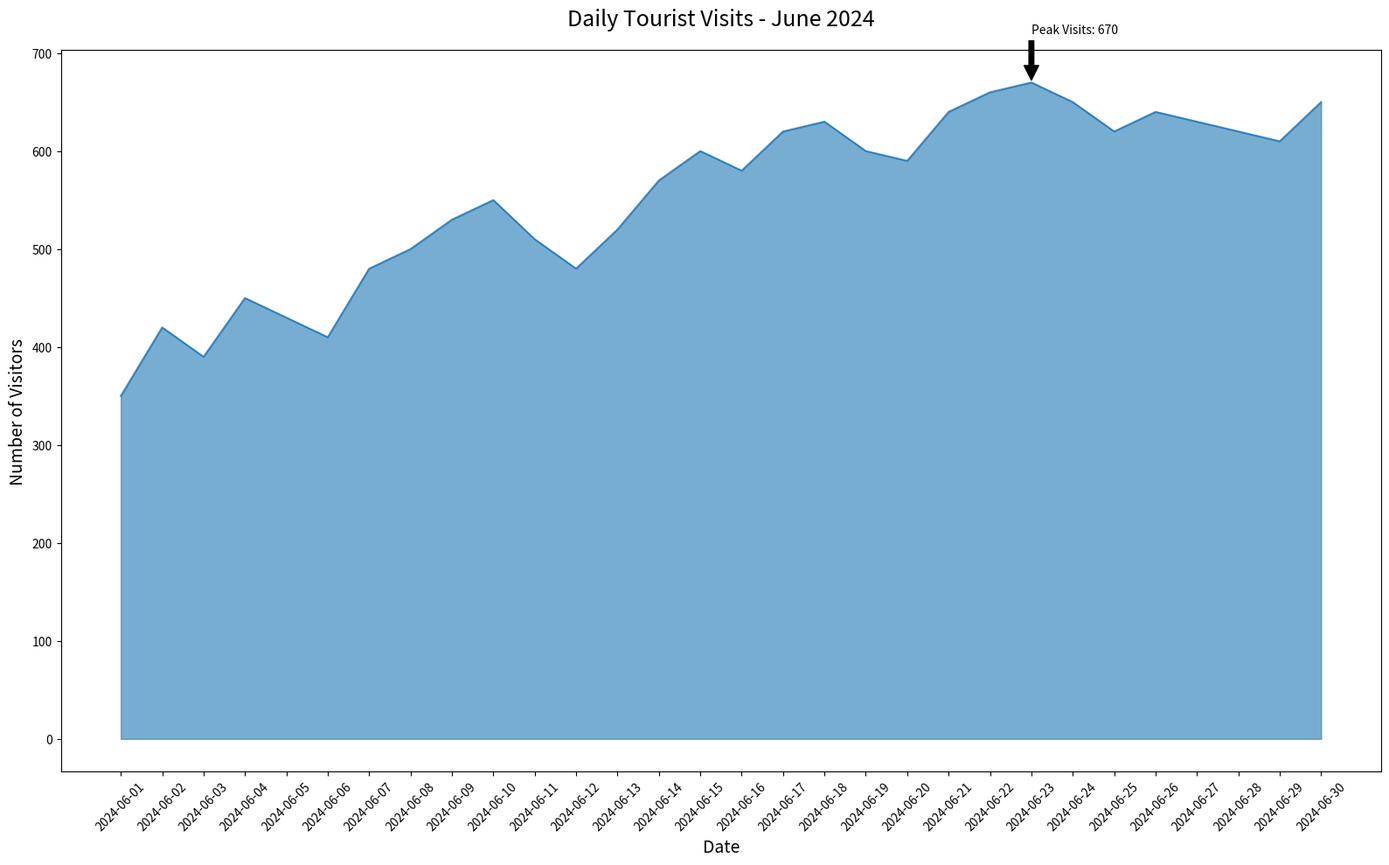

Python code for this plot:

import matplotlib.pyplot as plt
import pandas as pd

# Data
data = {
    'Date': ['2024-06-01', '2024-06-02', '2024-06-03', '2024-06-04', '2024-06-05', '2024-06-06', 
             '2024-06-07', '2024-06-08', '2024-06-09', '2024-06-10', '2024-06-11', '2024-06-12', 
             '2024-06-13', '2024-06-14', '2024-06-15', '2024-06-16', '2024-06-17', '2024-06-18', 
             '2024-06-19', '2024-06-20', '2024-06-21', '2024-06-22', '2024-06-23', '2024-06-24', 
             '2024-06-25', '2024-06-26', '2024-06-27', '2024-06-28', '2024-06-29', '2024-06-30'],
    'Visitors': [350, 420, 390, 450, 430, 410, 480, 500, 530, 550, 
                 510, 480, 520, 570, 600, 580, 620, 630, 600, 590, 
                 640, 660, 670, 650, 620, 640, 630, 620, 610, 650]
}

df = pd.DataFrame(data)

# Plot
plt.figure(figsize=(16, 10))
plt.fill_between(df['Date'], df['Visitors'], color='#1f77b4', alpha=0.6)
plt.plot(df['Date'], df['Visitors'], color='#1f77b4', alpha=0.8)

# Annotation
max_date = df[df['Visitors'] == df['Visitors'].max()]['Date'].values[0]
max_value = df['Visitors'].max()
plt.annotate(f'Peak Visits: {max_value}', xy=(max_date, max_value), xytext=(max_date, max_value + 50),
             arrowprops=dict(facecolor='black', shrink=0.05))

# Title and labels
plt.title('Daily Tourist Visits - June 2024', fontsize=18, pad=20)
plt.xlabel('Date', fontsize=14)
plt.ylabel('Number of Visitors', fontsize=14)

# Rotate x-ticks for better readability
plt.xticks(rotation=45)

plt.tight_layout()
plt.show()
